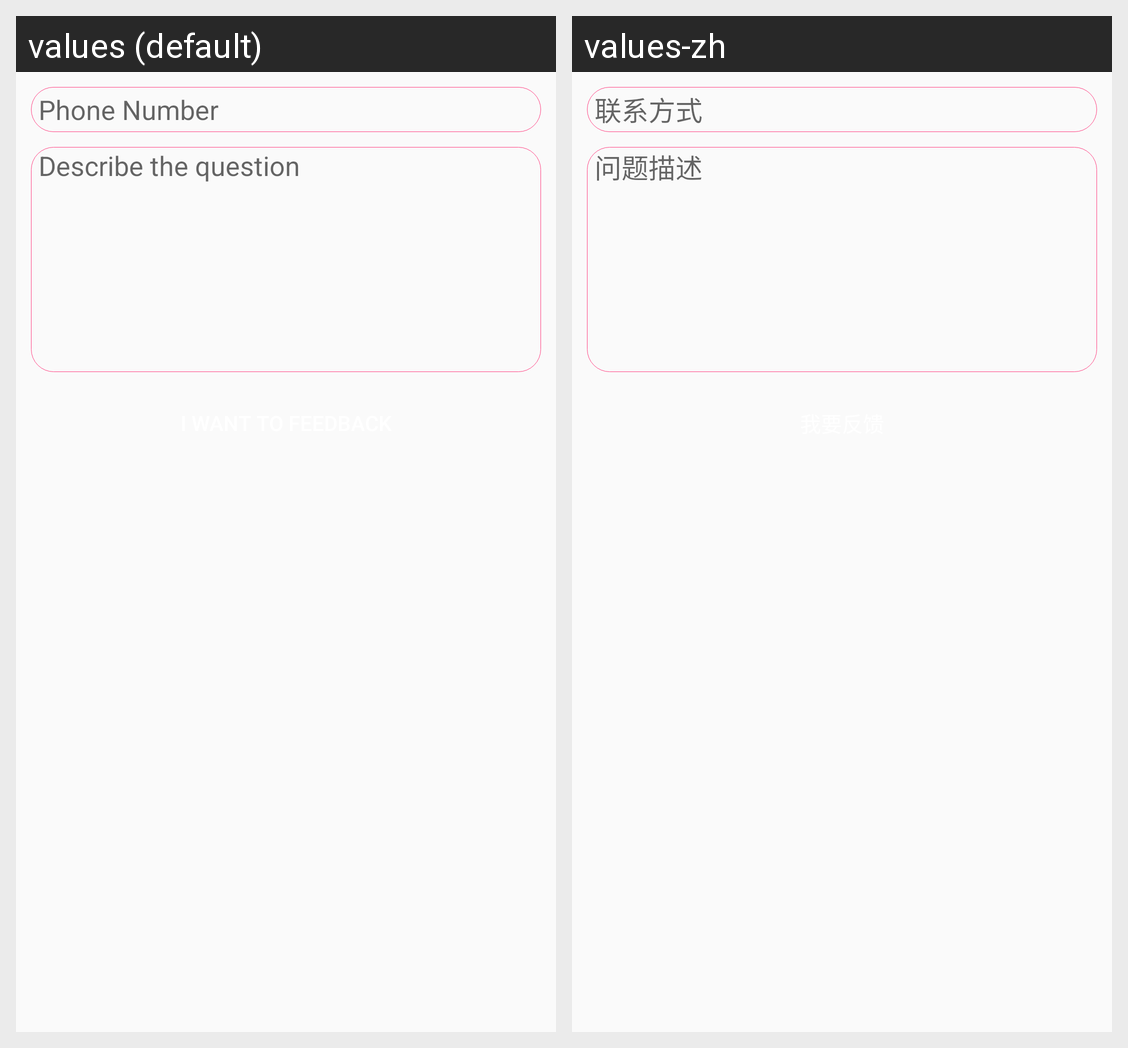

Here is an Android app screen in its default locale and in the app's own translations. Write out the translated-string differences for the strings that appear on this screen.
Android screen res/layout/activity_feedback.xml rendered under 2 locales, left to right: values (default), values-zh. Device: Nexus 5 (rendered at 1080×1920; each locale shown at half size, 540×960, under a caption strip naming it); theme AppTheme.
Strings drawn on this screen, with the default value and each locale's value (text and hints the layout hard-codes, and strings that could not be matched under every locale, appear in the picture but are not listed):

phone_number
  values: Phone Number
  values-zh: 联系方式

description
  values: Describe the question
  values-zh: 问题描述
